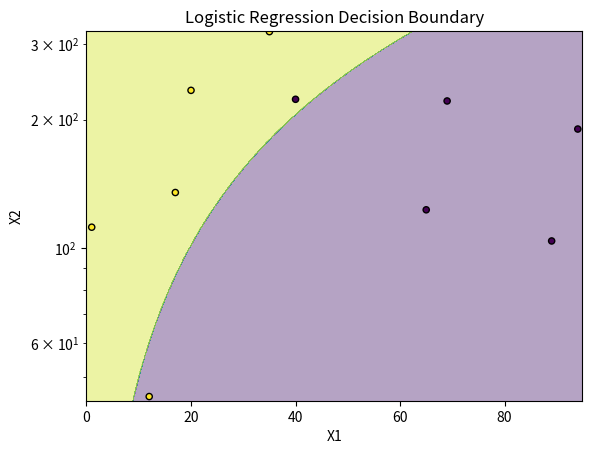

Write Python code to recreate this figure.
import numpy as np
import pandas as pd
import matplotlib.pyplot as plt

class LogisticRegression:
    def __init__(self, learning_rate=0.01, num_iterations=1000):
        self.learning_rate = learning_rate
        self.num_iterations = num_iterations
        self.weights = None
        self.bias = None

    def sigmoid(self, z):
        return 1 / (1 + np.exp(-z))

    def fit(self, X, y):
        num_samples, num_features = X.shape
        self.weights = np.zeros(num_features)
        self.bias = 0

        for _ in range(self.num_iterations):
            linear_model = np.dot(X, self.weights) + self.bias
            y_predicted = self.sigmoid(linear_model)

            dw = (1 / num_samples) * np.dot(X.T, (y_predicted - y))
            db = (1 / num_samples) * np.sum(y_predicted - y)

            self.weights -= self.learning_rate * dw
            self.bias -= self.learning_rate * db

    def predict(self, X):
        linear_model = np.dot(X, self.weights) + self.bias
        y_predicted = self.sigmoid(linear_model)
        y_predicted_cls = [1 if i > 0.5 else 0 for i in y_predicted]
        return y_predicted_cls

def accuracy(y_true, y_pred):
    accuracy = np.sum(y_true == y_pred) / len(y_true)
    return accuracy


# Sample data
data = {'X1': [1,12,17,20,35,40,65,69,89,94],
        'X2': [112,45,135,234,321,223,123,221,104,190],
        'y': [1, 1, 1, 1, 1, 0, 0, 0,0,0]}  # Expanded sample data for demonstration
df = pd.DataFrame(data)

X = df.iloc[:, :-1].values
y = df.iloc[:, -1].values

# Model training
model = LogisticRegression(learning_rate=0.01, num_iterations=1000)
model.fit(X, y)

# Model evaluation
y_pred = model.predict(X)
acc = accuracy(y, y_pred)
print("Accuracy:", acc)

# Plotting the decision boundary (works only for 2D features)
if X.shape[1] == 2:
    x1_min, x1_max = X[:, 0].min() - 1, X[:, 0].max() + 1
    x2_min, x2_max = X[:, 1].min() - 1, X[:, 1].max() + 1
    xx1, xx2 = np.meshgrid(np.arange(x1_min, x1_max, 0.1),
                            np.arange(x2_min, x2_max, 0.1))
    Z = model.predict(np.c_[xx1.ravel(), xx2.ravel()])
    Z = np.array(Z).reshape(xx1.shape)
    plt.contourf(xx1, xx2, Z, alpha=0.4)
    plt.scatter(X[:, 0], X[:, 1], c=y, s=20, edgecolor='k')
    plt.yscale("log")
    plt.xlabel('X1')
    plt.ylabel('X2')
    plt.title('Logistic Regression Decision Boundary')
    plt.show()